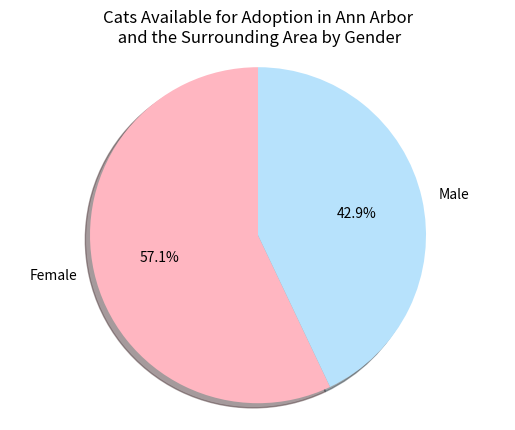

The script that saved this image:
import matplotlib.pyplot as plt


labels = 'Female', 'Male'
sizes = [97, 73]
# explode = (0, 0.1)  explode=explode,
colors = "#FFB6C1", "#b7e2fc"

fig1, ax1 = plt.subplots()
ax1.pie(sizes, labels=labels, colors=colors, autopct='%1.1f%%',
        shadow=True, startangle=90)
ax1.axis('equal')  # Equal aspect ratio ensures that pie is drawn as a circle.
plt.title("Cats Available for Adoption in Ann Arbor\n and the Surrounding Area by Gender")
plt.show()
